7-way image classification set "экзамен" from GitHub (Suharick/Neural_networks_and_methods_of_data_analysis); label vocabulary: apples, envelopes, houses, ice cream, ice creams, ladders, t-shirts.

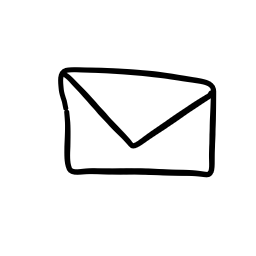
Label: envelopes

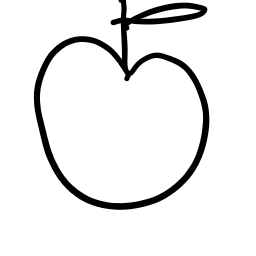
Label: apples

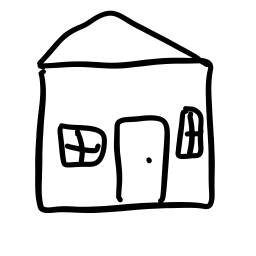
Label: houses

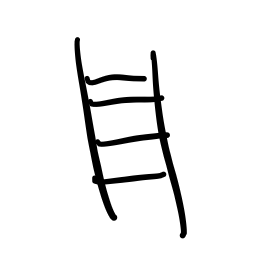
Label: ladders

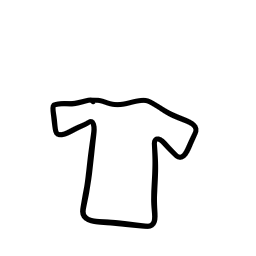
Label: t-shirts

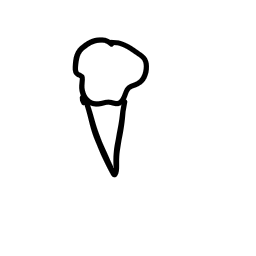
Label: ice cream
